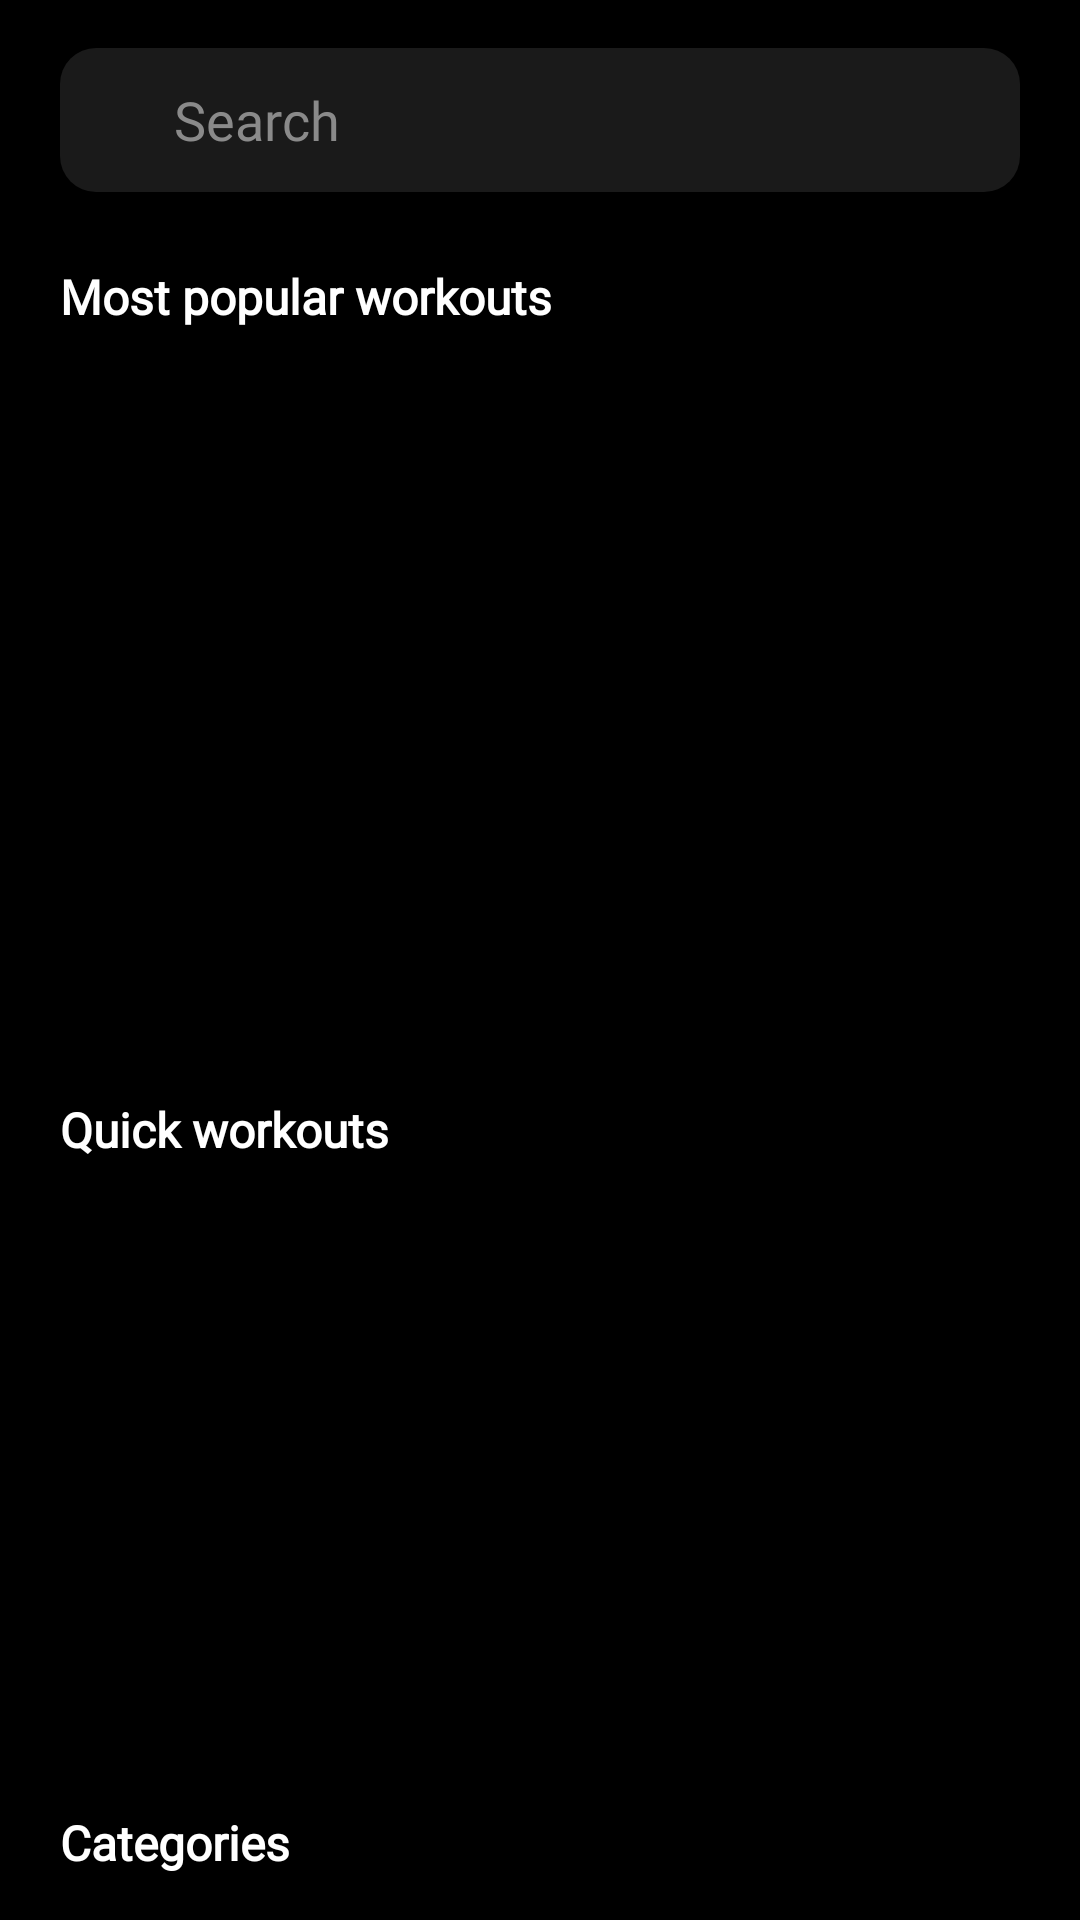

The Android layout XML behind this screen, and the referenced resources:
<!-- AndroidManifest.xml: application theme Theme.FitMe -->
<!-- res/layout/fragment_discover.xml -->
<?xml version="1.0" encoding="utf-8"?>
<androidx.core.widget.NestedScrollView
    xmlns:android="http://schemas.android.com/apk/res/android"
    xmlns:app="http://schemas.android.com/apk/res-auto"
    android:layout_width="match_parent"
    android:layout_height="match_parent"
    android:background="#000000"
    android:fillViewport="true">

    <LinearLayout
        android:layout_width="match_parent"
        android:layout_height="wrap_content"
        android:orientation="vertical"
        android:paddingStart="20dp"
        android:paddingTop="16dp"
        android:paddingEnd="20dp"
        android:paddingBottom="20dp">

        
        <LinearLayout
            android:layout_width="match_parent"
            android:layout_height="48dp"
            android:background="@drawable/bg_search_bar"
            android:gravity="center_vertical"
            android:orientation="horizontal"
            android:paddingStart="12dp"
            android:paddingEnd="12dp">

            <ImageView
                android:layout_width="18dp"
                android:layout_height="18dp"
                android:src="@drawable/ic_nav_search" />

            <EditText
                android:id="@+id/et_search"
                android:layout_width="0dp"
                android:layout_height="wrap_content"
                android:layout_weight="1"
                android:layout_marginStart="8dp"
                android:background="@android:color/transparent"
                android:fontFamily="@font/trebuchet_ms"
                android:hint="@string/hint_search"
                android:textColor="#FFFFFF"
                android:textColorHint="#8A8A8A" />

            <ImageView
                android:id="@+id/iv_filter"
                android:layout_width="20dp"
                android:layout_height="20dp"
                android:src="@drawable/ic_filter" />
        </LinearLayout>

        
        <TextView
            android:layout_width="wrap_content"
            android:layout_height="wrap_content"
            android:layout_marginTop="24dp"
            android:fontFamily="@font/trebuchet_ms"
            android:text="@string/title_most_popular_workouts"
            android:textColor="#FFFFFF"
            android:textSize="16sp"
            android:textStyle="bold" />

        <androidx.recyclerview.widget.RecyclerView
            android:id="@+id/rv_popular_workouts"
            android:layout_width="match_parent"
            android:layout_height="220dp"
            android:layout_marginTop="12dp"
            android:clipToPadding="false"
            android:orientation="horizontal"
            app:layoutManager="androidx.recyclerview.widget.LinearLayoutManager" />

        
        <TextView
            android:layout_width="wrap_content"
            android:layout_height="wrap_content"
            android:layout_marginTop="24dp"
            android:fontFamily="@font/trebuchet_ms"
            android:text="@string/title_quick_workouts"
            android:textColor="#FFFFFF"
            android:textSize="16sp"
            android:textStyle="bold" />

        <androidx.recyclerview.widget.RecyclerView
            android:id="@+id/rv_quick_workouts"
            android:layout_width="match_parent"
            android:layout_height="180dp"
            android:layout_marginTop="12dp"
            android:clipToPadding="false"
            android:orientation="horizontal"
            app:layoutManager="androidx.recyclerview.widget.LinearLayoutManager" />

        
        <TextView
            android:layout_width="wrap_content"
            android:layout_height="wrap_content"
            android:layout_marginTop="24dp"
            android:fontFamily="@font/trebuchet_ms"
            android:text="@string/title_categories"
            android:textColor="#FFFFFF"
            android:textSize="16sp"
            android:textStyle="bold" />

        <androidx.recyclerview.widget.RecyclerView
            android:id="@+id/rv_categories"
            android:layout_width="match_parent"
            android:layout_height="wrap_content"
            android:layout_marginTop="12dp"
            android:nestedScrollingEnabled="false"
            app:layoutManager="androidx.recyclerview.widget.GridLayoutManager"
            app:spanCount="4" />

    </LinearLayout>
</androidx.core.widget.NestedScrollView>
<!-- resources referenced by this layout -->
<resources>
  <!-- drawable bg_search_bar (drawable) -->
  <shape xmlns:android="http://schemas.android.com/apk/res/android" android:shape="rectangle">
      <solid android:color="#1A1A1A" />
      <corners android:radius="12dp" />
  </shape>
  <string name="hint_search">Search</string>
  <string name="title_categories">Categories</string>
  <string name="title_most_popular_workouts">Most popular workouts</string>
  <string name="title_quick_workouts">Quick workouts</string>
  <style name="Theme.FitMe" parent="Base.Theme.FitMe" />
  <style name="Base.Theme.FitMe" parent="Theme.Material3.DayNight.NoActionBar">
          
          <item name="android:statusBarColor">#0D0D0D</item>
  
          
          <item name="android:windowLightStatusBar">false</item>
      </style>
</resources>
